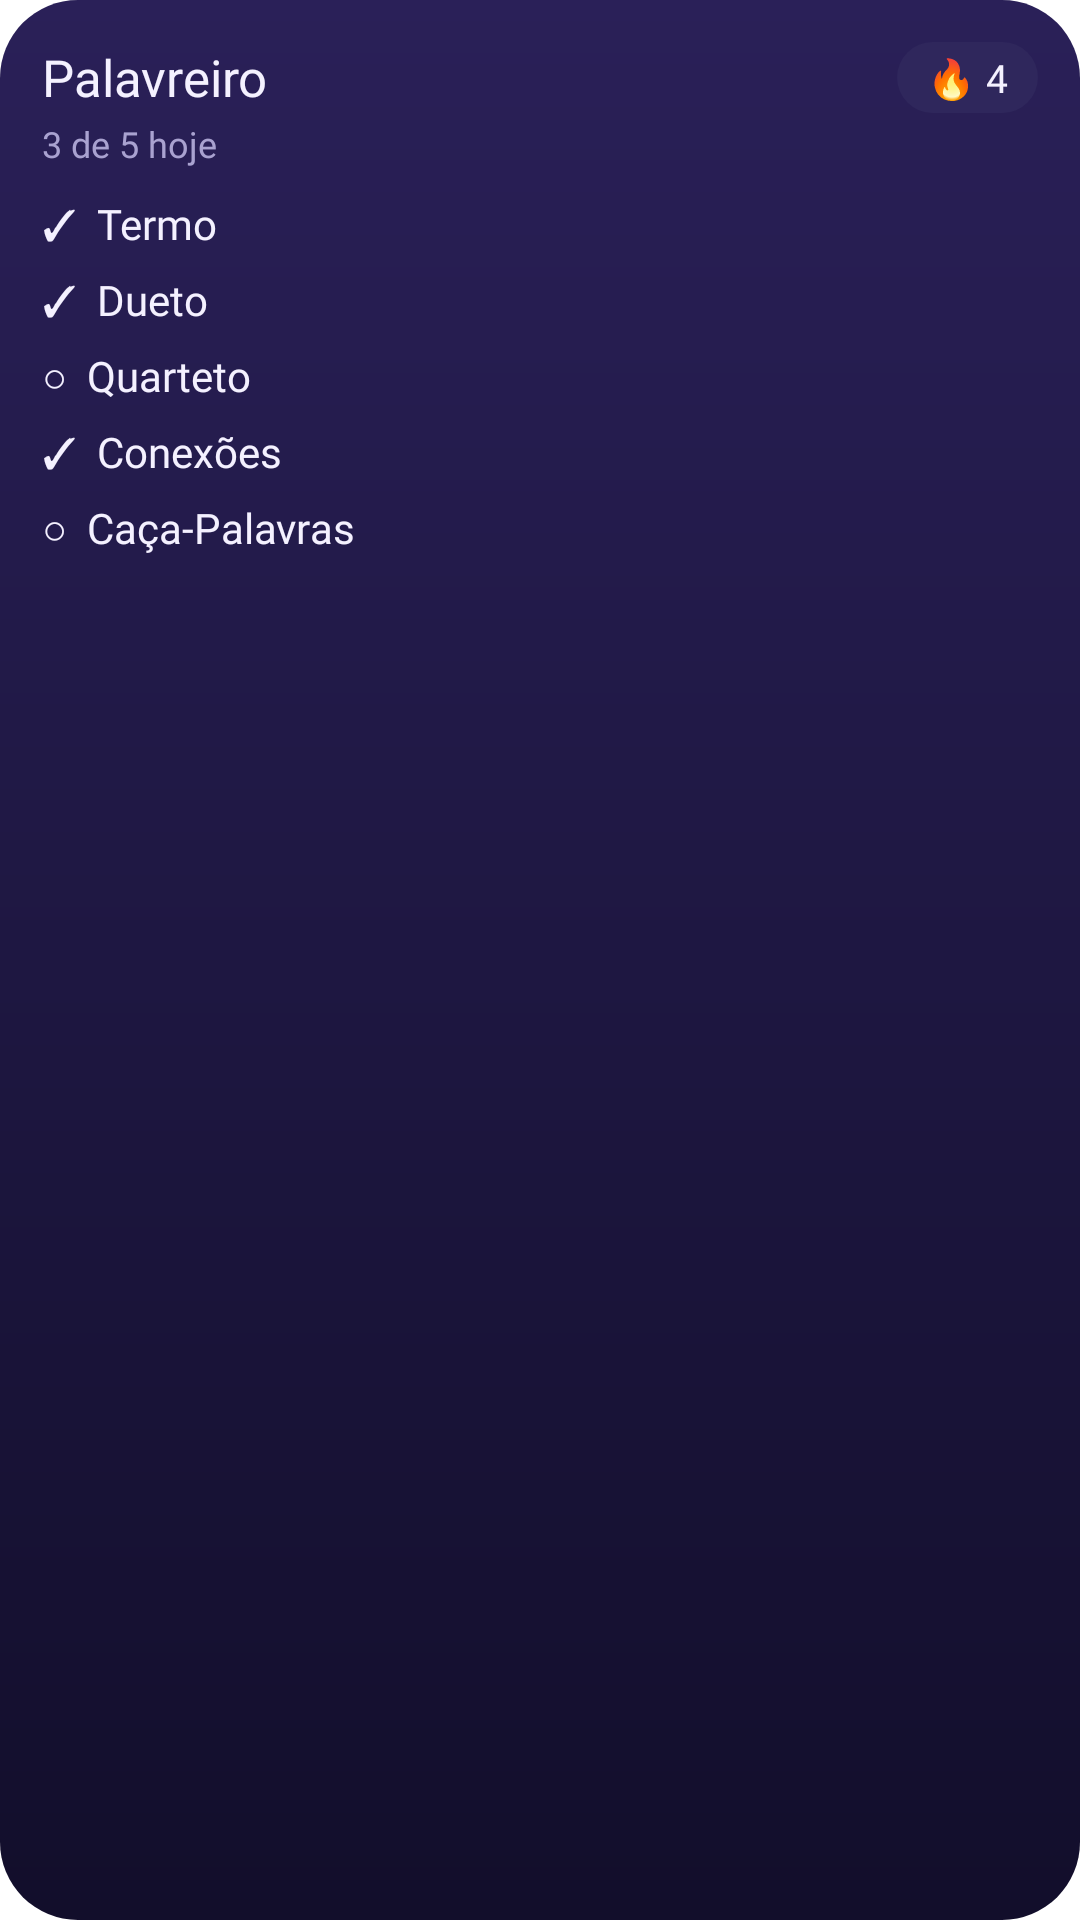

This screen was rendered from an Android layout file. Write that file and the resources it references.
<!-- AndroidManifest.xml: application theme Theme.Palavreiro -->
<!-- res/layout/widget.xml -->
<?xml version="1.0" encoding="utf-8"?>
<LinearLayout xmlns:android="http://schemas.android.com/apk/res/android"
    android:id="@+id/w_root"
    android:layout_width="match_parent"
    android:layout_height="match_parent"
    android:background="@drawable/widget_bg"
    android:orientation="vertical"
    android:padding="14dp">

    <LinearLayout
        android:layout_width="match_parent"
        android:layout_height="wrap_content"
        android:gravity="center_vertical"
        android:orientation="horizontal">

        <TextView style="@style/WTitle"
            android:layout_width="0dp"
            android:layout_height="wrap_content"
            android:layout_weight="1"
            android:text="Palavreiro"
            android:textSize="17sp" />

        <TextView
            android:id="@+id/w_streak"
            style="@style/WPill"
            android:layout_width="wrap_content"
            android:layout_height="wrap_content"
            android:text="🔥 4" />
    </LinearLayout>

    <TextView
        android:id="@+id/w_progress"
        style="@style/WMuted"
        android:layout_width="wrap_content"
        android:layout_height="wrap_content"
        android:layout_marginTop="2dp"
        android:layout_marginBottom="6dp"
        android:text="3 de 5 hoje"
        android:textSize="12sp" />

    <TextView android:id="@+id/w_termo" style="@style/WidgetRow" android:text="✓  Termo" />
    <TextView android:id="@+id/w_dueto" style="@style/WidgetRow" android:text="✓  Dueto" />
    <TextView android:id="@+id/w_quarteto" style="@style/WidgetRow" android:text="○  Quarteto" />
    <TextView android:id="@+id/w_conexoes" style="@style/WidgetRow" android:text="✓  Conexões" />
    <TextView android:id="@+id/w_caca" style="@style/WidgetRow" android:text="○  Caça-Palavras" />
</LinearLayout>
<!-- resources referenced by this layout -->
<resources>
  <!-- drawable widget_bg (drawable) -->
  <?xml version="1.0" encoding="utf-8"?>
  <shape xmlns:android="http://schemas.android.com/apk/res/android">
      <gradient android:angle="270" android:startColor="#FF2A2058" android:endColor="#FF120E2B" />
      <corners android:radius="26dp" />
  </shape>
  <style name="WMuted">
          <item name="android:fontFamily">@font/outfit_regular</item>
          <item name="android:textColor">#FFA9A2D0</item>
      </style>
  <style name="WPill">
          <item name="android:background">@drawable/widget_pill</item>
          <item name="android:fontFamily">@font/outfit_semibold</item>
          <item name="android:textColor">#FFF4F1FF</item>
          <item name="android:textSize">13sp</item>
          <item name="android:maxLines">1</item>
          <item name="android:paddingStart">10dp</item>
          <item name="android:paddingEnd">10dp</item>
          <item name="android:paddingTop">3dp</item>
          <item name="android:paddingBottom">3dp</item>
      </style>
  <style name="WTitle">
          <item name="android:fontFamily">@font/outfit_extrabold</item>
          <item name="android:textColor">#FFF4F1FF</item>
          <item name="android:maxLines">1</item>
          <item name="android:ellipsize">end</item>
      </style>
  <style name="WidgetRow">
          <item name="android:layout_width">match_parent</item>
          <item name="android:layout_height">wrap_content</item>
          <item name="android:paddingTop">3dp</item>
          <item name="android:paddingBottom">3dp</item>
          <item name="android:fontFamily">@font/outfit_medium</item>
          <item name="android:textColor">#FFF4F1FF</item>
          <item name="android:textSize">14sp</item>
          <item name="android:maxLines">1</item>
          <item name="android:ellipsize">end</item>
      </style>
  <style name="Theme.Palavreiro" parent="android:Theme.Material.NoActionBar">
          <item name="android:windowBackground">@drawable/window_bg</item>
          <item name="android:statusBarColor">@android:color/transparent</item>
          <item name="android:navigationBarColor">@android:color/transparent</item>
      </style>
  <!-- drawable widget_pill (drawable) -->
  <?xml version="1.0" encoding="utf-8"?>
  <shape xmlns:android="http://schemas.android.com/apk/res/android">
      <solid android:color="#FF2F275C" />
      <corners android:radius="99dp" />
  </shape>
</resources>
